Run: headless pygame with SDL's dummy video driver; simulated clock (each Clock.tick advances the game by its frame time, no real sleeping); random seed 0; keys injected as events and as key.get_pressed() state; no mouse input.
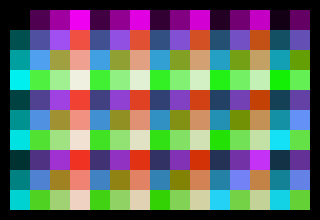
Frame 1 of 4 · flips 1–60 · no input
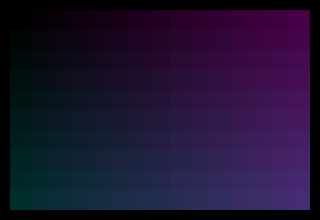
Frame 2 of 4 · flips 61–180 · tapped SPACE, RETURN · held RIGHT (→), D
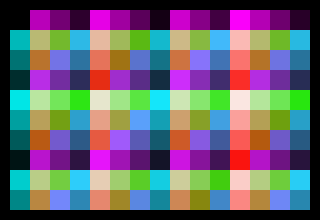
Frame 3 of 4 · flips 181–300 · held DOWN (↓), S
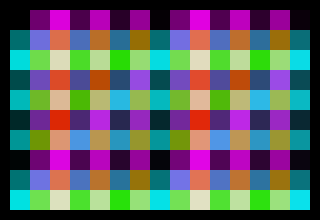
Frame 4 of 4 · flips 301–420 · held LEFT (←), A, UP (↑), W

The pygame program that drew these frames:

'''
Lil test script
'''

import time
import pygame

ROWS = 10
COLS = 15
BUFFER = 10
PIXEL_SIZE = 20

pygame.init()
gameDisplay = pygame.display.set_mode(
    (COLS * PIXEL_SIZE + 2 * BUFFER, ROWS * PIXEL_SIZE + 2 * BUFFER)
)
pygame.display.set_caption('Neopixel Simulator')

CRASHED = False

i = 0

while not CRASHED:
    for event in pygame.event.get():
        if event.type == pygame.QUIT:
            CRASHED = True

    for x in range (0, COLS):
        for y in range (0, ROWS):
            pygame.draw.rect(gameDisplay, 
            ((x * 10 * i) % 255, (y * 10 * i) % 255, ((x+y) * i * 10) % 255),
            [BUFFER + (x * PIXEL_SIZE), BUFFER + (y * PIXEL_SIZE), 20, 20])

    pygame.display.update()

    i += 1
    time.sleep(0.01)

pygame.quit()
